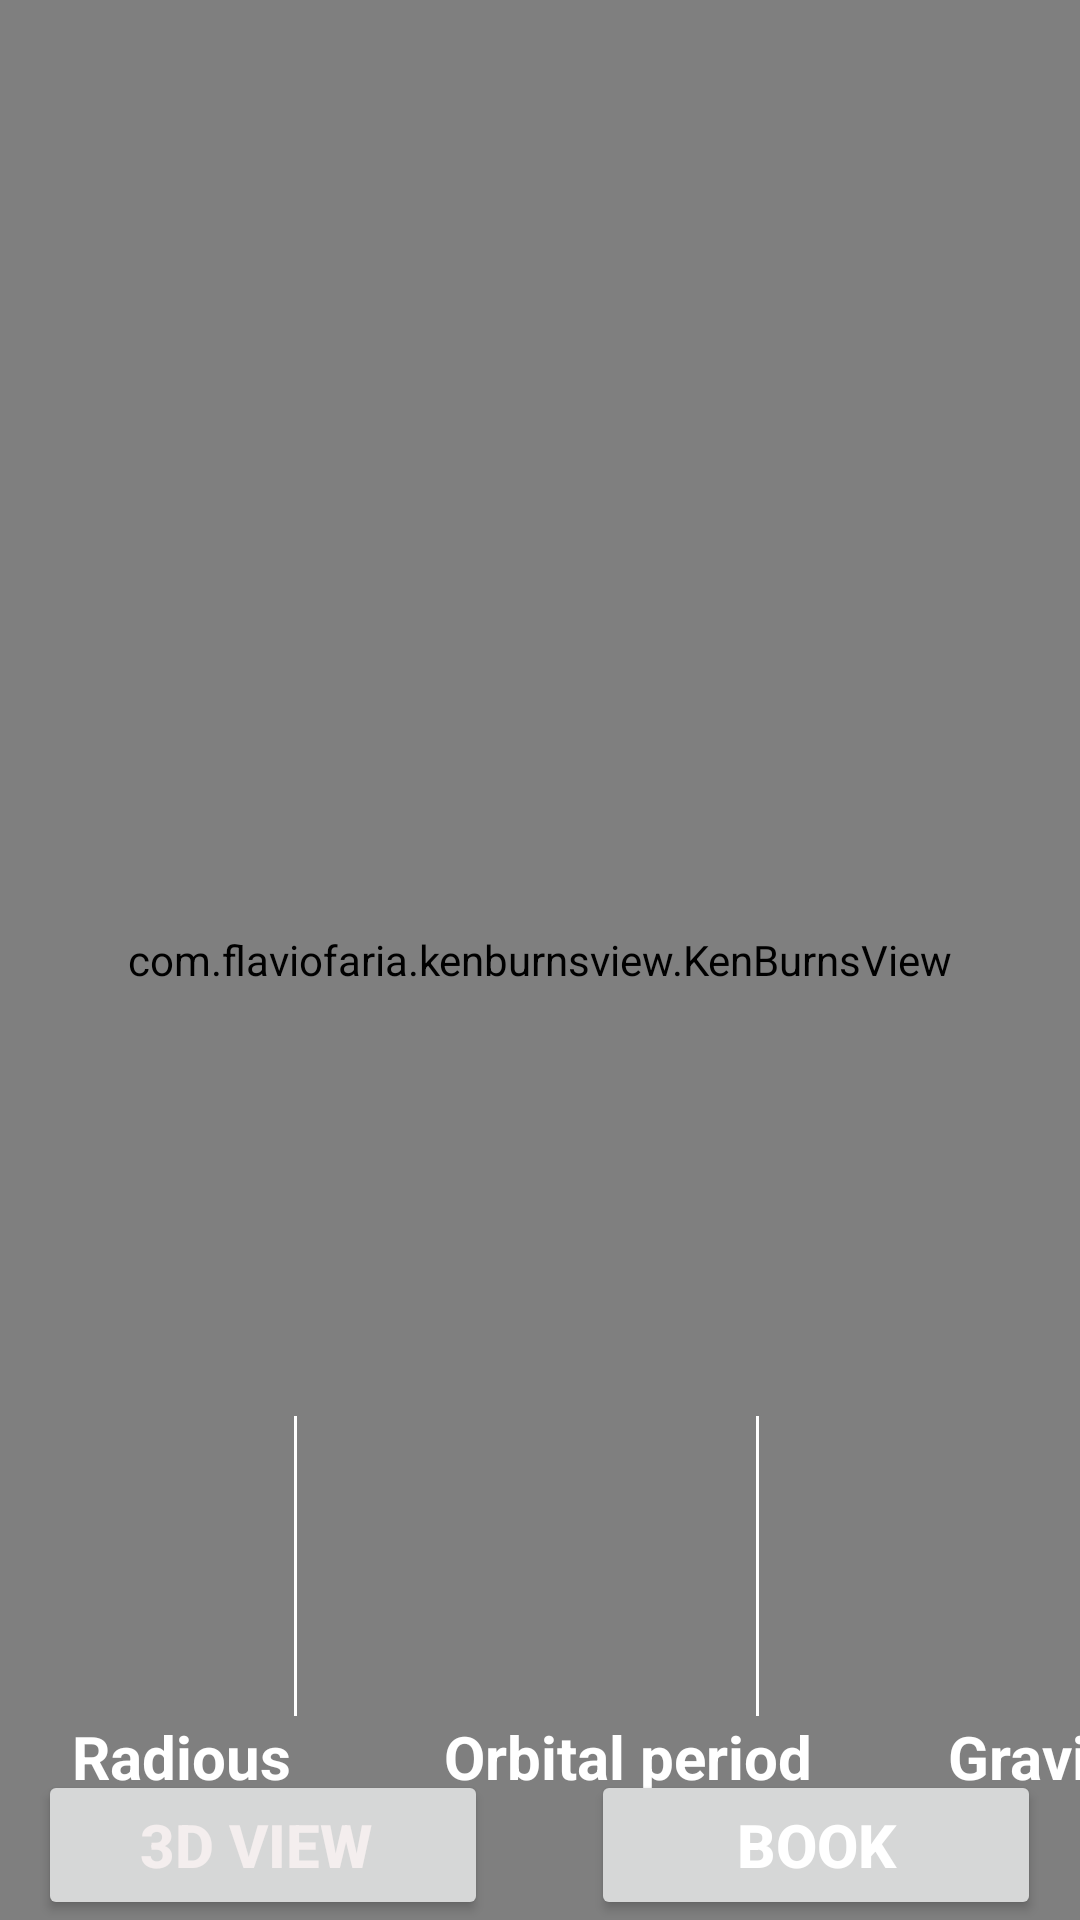

This screen was rendered from an Android layout file. Write that file and the resources it references.
<!-- AndroidManifest.xml: application theme Theme.SpaceTour -->
<!-- res/layout/activity_semiview.xml -->
<?xml version="1.0" encoding="utf-8"?>
<androidx.constraintlayout.widget.ConstraintLayout xmlns:android="http://schemas.android.com/apk/res/android"
    xmlns:app="http://schemas.android.com/apk/res-auto"
    xmlns:tools="http://schemas.android.com/tools"
    android:layout_width="match_parent"
    android:layout_height="match_parent"
    android:background="#ffffff"
    tools:context=".semiviewActivity">

    <com.facebook.shimmer.ShimmerFrameLayout
        android:id="@+id/shimmer"
        android:layout_width="match_parent"
        android:layout_height="500dp"
        app:layout_constraintBottom_toBottomOf="parent"
        app:layout_constraintEnd_toEndOf="@+id/planet"
        app:layout_constraintStart_toStartOf="parent"
        app:layout_constraintTop_toTopOf="parent">
        <include layout="@layout/shimmer"/>


    </com.facebook.shimmer.ShimmerFrameLayout>

    <com.flaviofaria.kenburnsview.KenBurnsView
        android:id="@+id/planet"
        android:layout_width="match_parent"
        android:layout_height="match_parent"
        android:scaleType="centerCrop"

        app:layout_constraintBottom_toBottomOf="parent"
        app:layout_constraintEnd_toEndOf="parent"
        app:layout_constraintStart_toStartOf="parent"
        app:layout_constraintTop_toTopOf="parent" />

    <TextView
        android:id="@+id/selectedplanet"
        android:layout_width="wrap_content"
        android:layout_height="wrap_content"
        android:layout_marginTop="36dp"
        android:text=""
        android:textColor="#ffffff"
        android:textSize="50sp"
        android:textStyle="bold"
        app:layout_constraintEnd_toEndOf="parent"
        app:layout_constraintStart_toStartOf="parent"
        app:layout_constraintTop_toTopOf="@+id/planet" />

    <TextView
        android:layout_width="wrap_content"
        android:layout_height="wrap_content"
        android:layout_marginStart="24dp"
        android:layout_marginTop="572dp"
        android:text="Radious"
        android:textColor="#ffffff"
        android:textSize="20sp"
        android:textStyle="bold"
        app:layout_constraintStart_toStartOf="parent"
        app:layout_constraintTop_toTopOf="parent" />


    <TextView
        android:id="@+id/planetredious"
        android:layout_width="wrap_content"
        android:layout_height="wrap_content"
        android:layout_marginStart="24dp"
        android:layout_marginTop="612dp"
        android:text=""
        android:textColor="#ffffff"
        android:textSize="20sp"
        android:textStyle="bold"
        app:layout_constraintStart_toStartOf="parent"
        app:layout_constraintTop_toTopOf="parent" />

    <View

        android:layout_width="1dp"
        android:layout_height="100dp"
        android:background="#ffffff"
        app:layout_constraintBottom_toBottomOf="parent"
        app:layout_constraintEnd_toEndOf="@+id/planet"
        app:layout_constraintHorizontal_bias="0.273"
        app:layout_constraintStart_toStartOf="@+id/planet"
        app:layout_constraintTop_toTopOf="parent"
        app:layout_constraintVertical_bias="0.874" />


    <TextView
        android:id="@+id/textView3"
        android:layout_width="wrap_content"
        android:layout_height="wrap_content"
        android:layout_marginStart="148dp"
        android:layout_marginTop="572dp"
        android:text="Orbital period"
        android:textColor="#ffffff"
        android:textSize="20sp"
        android:textStyle="bold"
        app:layout_constraintStart_toStartOf="parent"
        app:layout_constraintTop_toTopOf="parent" />

    <TextView
        android:id="@+id/orbitalperiod"
        android:layout_width="wrap_content"
        android:layout_height="wrap_content"
        android:layout_marginStart="148dp"
        android:layout_marginTop="612dp"
        android:text=""
        android:textColor="#ffffff"
        android:textSize="20sp"
        android:textStyle="bold"
        app:layout_constraintStart_toStartOf="parent"
        app:layout_constraintTop_toTopOf="parent" />

    <View

        android:id="@+id/view"
        android:layout_width="1dp"
        android:layout_height="100dp"
        android:background="#ffffff"
        app:layout_constraintBottom_toBottomOf="parent"
        app:layout_constraintEnd_toEndOf="@+id/planet"
        app:layout_constraintHorizontal_bias="0.702"
        app:layout_constraintStart_toStartOf="@+id/planet"
        app:layout_constraintTop_toTopOf="parent"
        app:layout_constraintVertical_bias="0.874" />


    <TextView
        android:layout_width="wrap_content"
        android:layout_height="wrap_content"
        android:layout_marginStart="316dp"
        android:layout_marginTop="572dp"
        android:text="Gravity"
        android:textColor="#ffffff"
        android:textSize="20sp"
        android:textStyle="bold"
        app:layout_constraintStart_toStartOf="parent"
        app:layout_constraintTop_toTopOf="parent" />

    <TextView
        android:id="@+id/gravity"
        android:layout_width="wrap_content"
        android:layout_height="wrap_content"
        android:layout_marginStart="316dp"
        android:layout_marginTop="612dp"
        android:text=""
        android:textColor="#ffffff"
        android:textSize="20sp"
        android:textStyle="bold"
        app:layout_constraintStart_toStartOf="parent"
        app:layout_constraintTop_toTopOf="parent" />

    <Button
        android:id="@+id/dview"
        android:layout_width="150dp"
        android:layout_height="50dp"


        android:text="3D view "
        android:textColor="#F4EEEE"
        android:textSize="20sp"
        android:textStyle="bold"
        app:layout_constraintBottom_toBottomOf="@+id/planet"
        app:layout_constraintEnd_toEndOf="parent"
        app:layout_constraintHorizontal_bias="0.061"
        app:layout_constraintStart_toStartOf="parent"
        app:layout_constraintTop_toTopOf="parent"
        app:layout_constraintVertical_bias="1.0" />

    <Button
        android:id="@+id/book"
        android:layout_width="150dp"
        android:layout_height="50dp"

        android:text="Book"
        android:textColor="#FFFFFF"
        android:textSize="20sp"
        android:textStyle="bold"
        app:layout_constraintBottom_toBottomOf="@+id/planet"
        app:layout_constraintEnd_toEndOf="parent"
        app:layout_constraintHorizontal_bias="0.938"
        app:layout_constraintStart_toStartOf="parent"
        app:layout_constraintTop_toTopOf="parent"
        app:layout_constraintVertical_bias="1.0" />


</androidx.constraintlayout.widget.ConstraintLayout>
<!-- res/layout/shimmer.xml (included above) -->
<?xml version="1.0" encoding="utf-8"?>
<androidx.constraintlayout.widget.ConstraintLayout xmlns:android="http://schemas.android.com/apk/res/android"
    xmlns:app="http://schemas.android.com/apk/res-auto"
    xmlns:tools="http://schemas.android.com/tools"
    android:layout_width="match_parent"
    android:layout_height="match_parent">

    <ImageView
        android:layout_width="180dp"
        android:layout_height="180dp"
        android:src="@drawable/backk"
        app:layout_constraintBottom_toBottomOf="parent"
        app:layout_constraintEnd_toEndOf="parent"
        app:layout_constraintHorizontal_bias="0.069"
        app:layout_constraintStart_toStartOf="parent"
        app:layout_constraintTop_toTopOf="parent"
        app:layout_constraintVertical_bias="0.047" />

    <ImageView
        android:layout_width="180dp"
        android:layout_height="180dp"
        android:src="@drawable/backk"
        app:layout_constraintBottom_toBottomOf="parent"
        app:layout_constraintEnd_toEndOf="parent"
        app:layout_constraintHorizontal_bias="0.93"
        app:layout_constraintStart_toStartOf="parent"
        app:layout_constraintTop_toTopOf="parent"
        app:layout_constraintVertical_bias="0.827" />

    <ImageView
        android:layout_width="180dp"
        android:layout_height="180dp"
        android:src="@drawable/backk"
        app:layout_constraintBottom_toBottomOf="parent"
        app:layout_constraintEnd_toEndOf="parent"
        app:layout_constraintHorizontal_bias="0.069"
        app:layout_constraintStart_toStartOf="parent"
        app:layout_constraintTop_toTopOf="parent"
        app:layout_constraintVertical_bias="0.428" />

    <ImageView
        android:layout_width="180dp"
        android:layout_height="180dp"
        android:src="@drawable/backk"
        app:layout_constraintBottom_toBottomOf="parent"
        app:layout_constraintEnd_toEndOf="parent"
        app:layout_constraintHorizontal_bias="0.069"
        app:layout_constraintStart_toStartOf="parent"
        app:layout_constraintTop_toTopOf="parent"
        app:layout_constraintVertical_bias="0.827" />

    <ImageView
        android:layout_width="180dp"
        android:layout_height="180dp"
        android:src="@drawable/backk"
        app:layout_constraintBottom_toBottomOf="parent"
        app:layout_constraintEnd_toEndOf="parent"
        app:layout_constraintHorizontal_bias="0.93"
        app:layout_constraintStart_toStartOf="parent"
        app:layout_constraintTop_toTopOf="parent"
        app:layout_constraintVertical_bias="0.047" />

    <ImageView
        android:layout_width="180dp"
        android:layout_height="180dp"
        android:src="@drawable/backk"
        app:layout_constraintBottom_toBottomOf="parent"
        app:layout_constraintEnd_toEndOf="parent"
        app:layout_constraintHorizontal_bias="0.93"
        app:layout_constraintStart_toStartOf="parent"
        app:layout_constraintTop_toTopOf="parent"
        app:layout_constraintVertical_bias="0.404" />


</androidx.constraintlayout.widget.ConstraintLayout>
<!-- resources referenced by this layout -->
<resources>
  <!-- drawable backk (drawable) -->
  <?xml version="1.0" encoding="utf-8"?>
  <shape xmlns:android="http://schemas.android.com/apk/res/android">
      <corners android:radius="15dp"/>
      <solid android:color="#CFB3B3"/>
  
  </shape>
  <style name="Theme.SpaceTour" parent="Base.Theme.SpaceTour" />
  <style name="Base.Theme.SpaceTour" parent="Theme.Material3.DayNight.NoActionBar">
          
          
      </style>
</resources>
